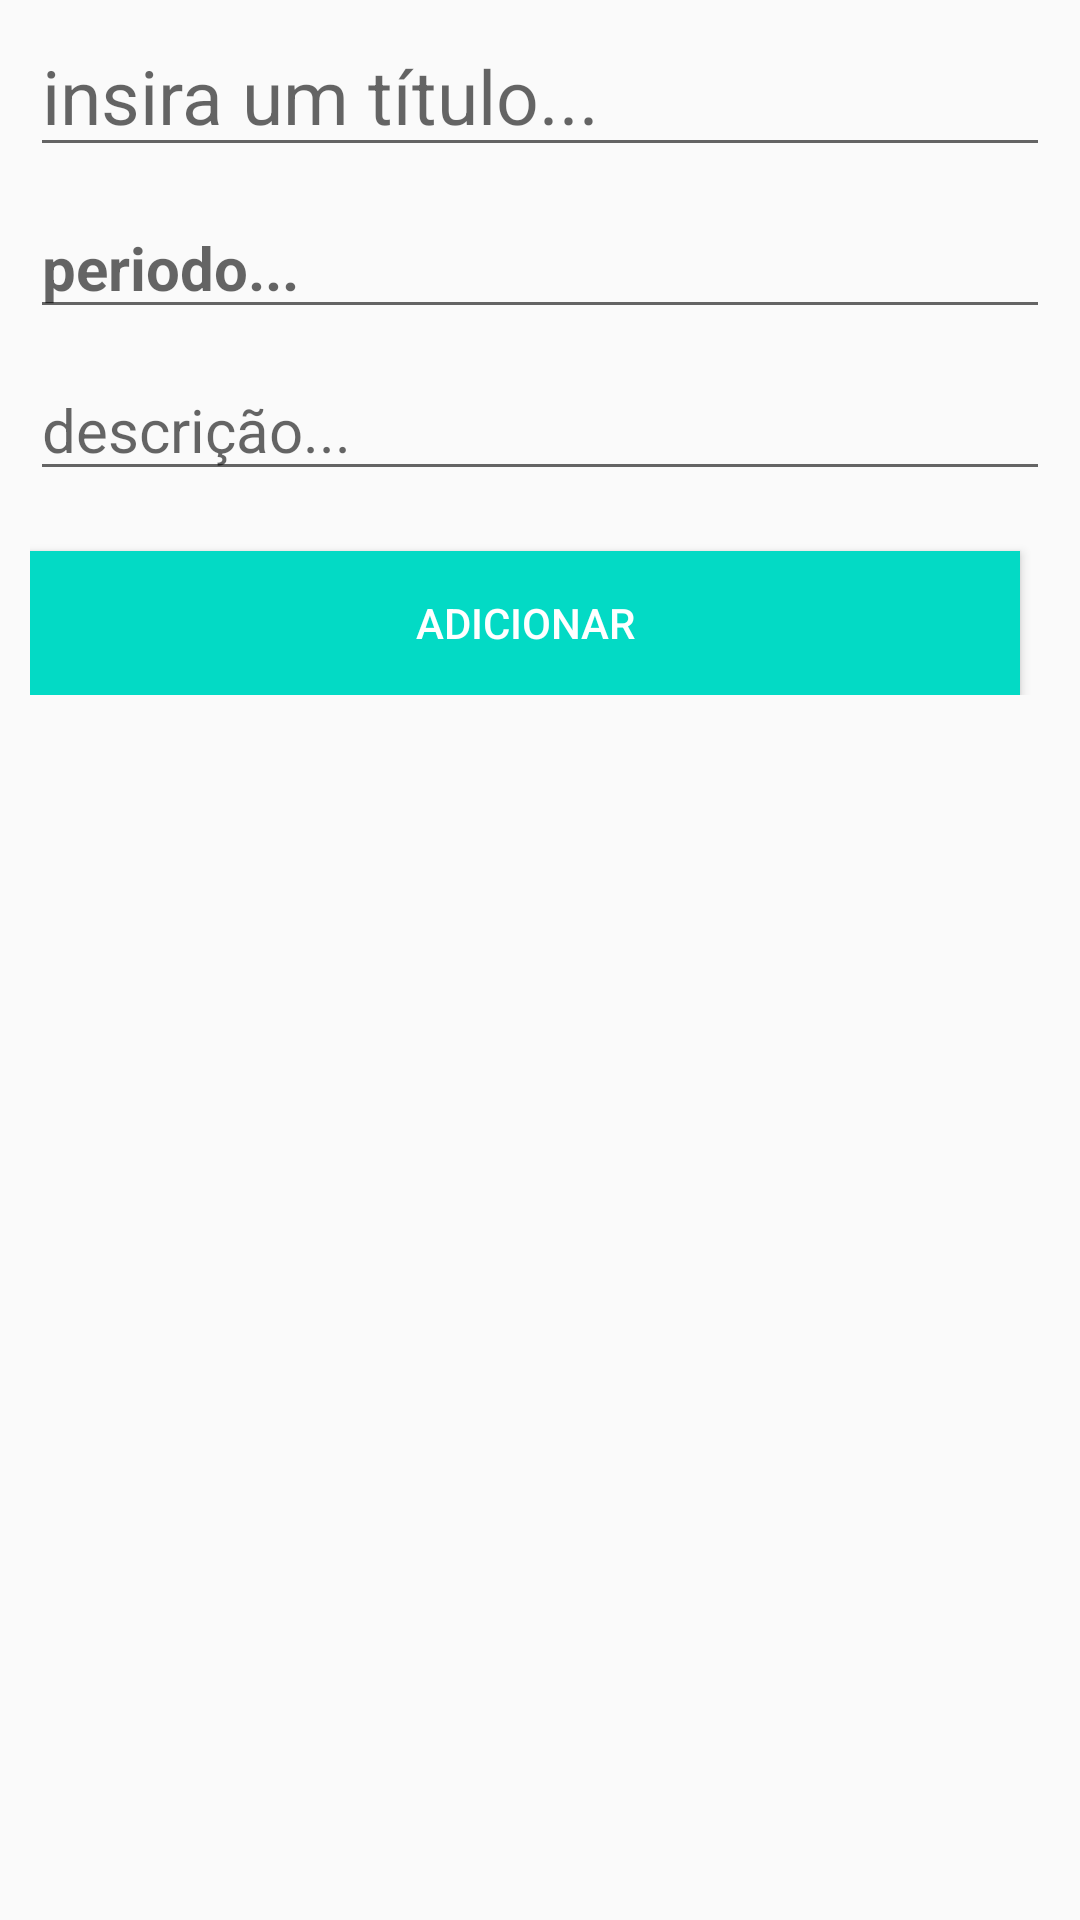

Android layout source for this screen:
<!-- AndroidManifest.xml: application theme AppTheme -->
<!-- res/layout/activity_novo.xml -->
<?xml version="1.0" encoding="utf-8"?>
<LinearLayout
    xmlns:android="http://schemas.android.com/apk/res/android"
    android:layout_width="match_parent"
    android:layout_height="match_parent"
    android:orientation="vertical">


    <LinearLayout
        style="@style/padrao"
        android:layout_width="match_parent"
        android:layout_height="wrap_content"
        android:orientation="vertical"
        android:layout_marginTop="5dp">

        <EditText
            android:id="@+id/etTitulo"
            android:textColor="@color/colorAccent"
            android:contentDescription="@string/titulo"
            android:textSize="25sp"
            android:layout_width="match_parent"
            android:layout_height="wrap_content"
            android:hint="@string/titulo" />

        <LinearLayout

            android:layout_width="match_parent"
            android:layout_height="wrap_content"
            android:layout_marginTop="10dp">

            <EditText
                android:textSize="20sp"
                android:id="@+id/etPeriodo"
                android:contentDescription="@string/periodo"
                android:textStyle="bold"
                android:layout_width="match_parent"
                android:layout_height="wrap_content"
                android:hint="@string/periodo" />

        </LinearLayout>
        <LinearLayout
            android:layout_width="match_parent"
            android:layout_height="wrap_content">

            <EditText
                android:layout_marginTop="10dp"
                android:layout_marginBottom="10dp"
                android:textSize="20sp"
                android:id="@+id/etDescr"
                android:contentDescription="@string/descr"
                android:layout_width="match_parent"
                android:layout_height="wrap_content"
                android:hint="@string/descr" />

        </LinearLayout>
        <LinearLayout
            android:layout_width="match_parent"
            android:layout_height="wrap_content">

            <Button
                android:id="@+id/btnAdd"
                android:textColor="#ffffff"
                android:background="@color/colorAccent"
                android:contentDescription="@string/add"
                android:layout_marginTop="10dp"
                android:layout_width="match_parent"
                android:layout_height="wrap_content"
                android:layout_marginRight="10dp"
                android:onClick="Add"
                android:text="@string/add" />


        </LinearLayout>
    </LinearLayout>

</LinearLayout>
<!-- resources referenced by this layout -->
<resources>
  <string name="add">ADICIONAR</string>
  <string name="descr">descrição...</string>
  <string name="periodo">periodo...</string>
  <string name="titulo">insira um título...</string>
  <style name="padrao">
          <item name="android:layout_marginLeft">10dp</item>
          <item name="android:layout_marginRight"> 10dp</item>
          <item name="android:layout_marginBottom"> 5dp</item>
      </style>
  <style name="AppTheme" parent="Theme.AppCompat.Light.DarkActionBar">
          
          <item name="colorPrimary">@color/colorPrimary</item>
          <item name="colorPrimaryDark">@color/colorPrimaryDark</item>
          <item name="colorAccent">@color/colorAccent</item>
      </style>
  <!-- not gathered from this repository: default colours our renderer supplied (Android Studio template values) -->
  <color name="colorPrimary">#FF6200EE</color>
  <color name="colorPrimaryDark">#FF3700B3</color>
  <color name="colorAccent">#FF03DAC5</color>
</resources>
